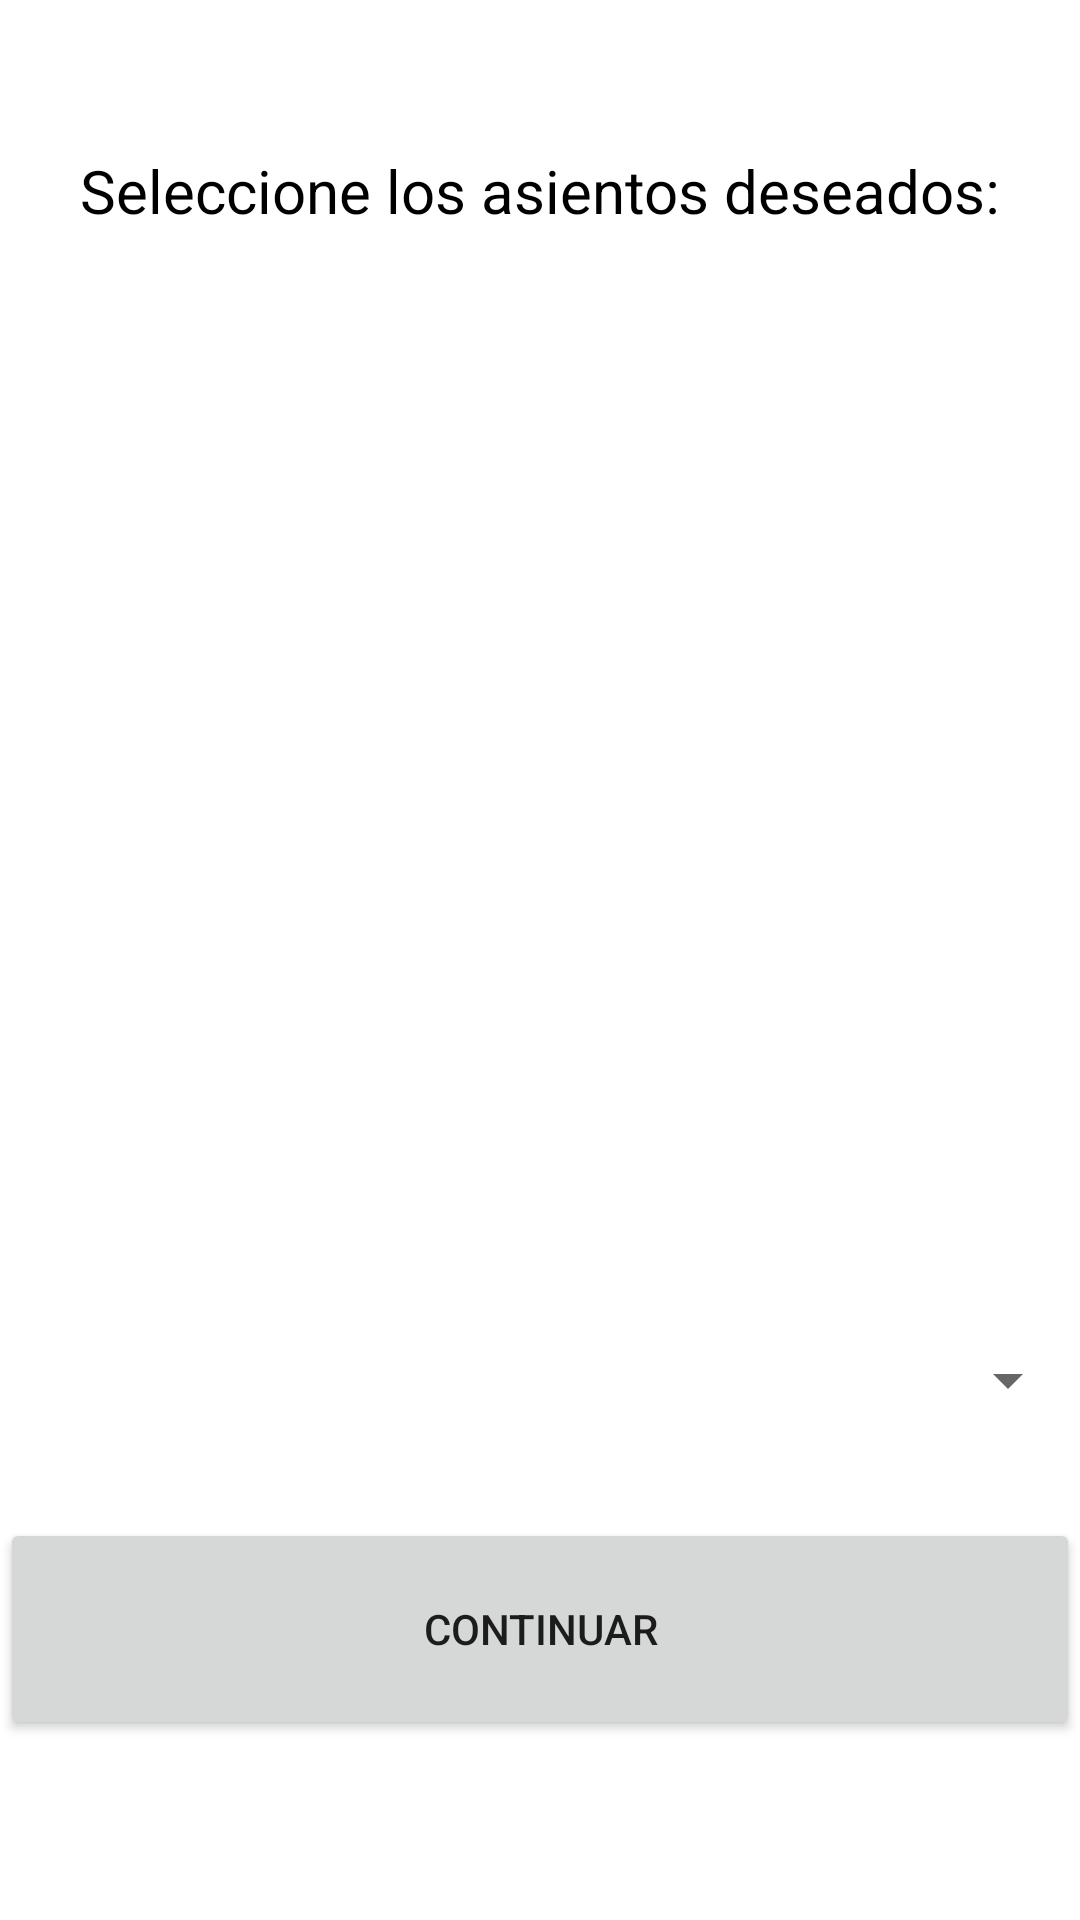

The Android layout XML behind this screen, and the referenced resources:
<!-- AndroidManifest.xml: application theme Theme.AppCineTEC -->
<!-- res/layout/activity_asientos.xml -->
<?xml version="1.0" encoding="utf-8"?>
<LinearLayout xmlns:android="http://schemas.android.com/apk/res/android"
    xmlns:app="http://schemas.android.com/apk/res-auto"
    xmlns:tools="http://schemas.android.com/tools"
    android:layout_width="match_parent"
    android:layout_height="match_parent"
    android:orientation="vertical"
    tools:context=".Asientos">

    <TextView
        android:id="@+id/textView"
        android:layout_width="match_parent"
        android:layout_height="46dp"
        android:layout_marginTop="50dp"
        android:text="Seleccione los asientos deseados:"
        android:textAlignment="center"
        android:textColor="#000000"
        android:textSize="20sp" />

    <ImageView
        android:id="@+id/imagen_pelis"
        android:layout_width="match_parent"
        android:layout_height="278dp"
        android:layout_marginTop="25dp"
        android:src="@drawable/peli" />

    <Spinner
        android:id="@+id/spinner"
        android:layout_width="match_parent"
        android:layout_height="72dp"
        android:layout_marginTop="25dp"
        android:gravity="center"
        android:spinnerMode="dropdown" />

    <Button
        android:id="@+id/button"
        android:layout_width="match_parent"
        android:layout_height="74dp"
        android:layout_marginTop="10dp"
        android:text="@string/button" />


</LinearLayout>
<!-- resources referenced by this layout -->
<resources>
  <string name="button">Continuar</string>
  <style name="Theme.AppCineTEC" parent="Theme.MaterialComponents.DayNight.DarkActionBar">
          
          <item name="colorPrimary">@color/purple_500</item>
          <item name="colorPrimaryVariant">@color/purple_700</item>
          <item name="colorOnPrimary">@color/white</item>
          
          <item name="colorSecondary">@color/teal_200</item>
          <item name="colorSecondaryVariant">@color/teal_700</item>
          <item name="colorOnSecondary">@color/black</item>
          
          <item name="android:statusBarColor" tools:targetApi="l">?attr/colorPrimaryVariant</item>
          
      </style>
  <!-- not gathered from this repository: default colours our renderer supplied (Android Studio template values) -->
  <color name="purple_500">#FF6200EE</color>
  <color name="purple_700">#FF3700B3</color>
  <color name="teal_200">#FF03DAC5</color>
  <color name="teal_700">#FF018786</color>
  <color name="black">#FF000000</color>
  <color name="white">#FFFFFFFF</color>
</resources>
